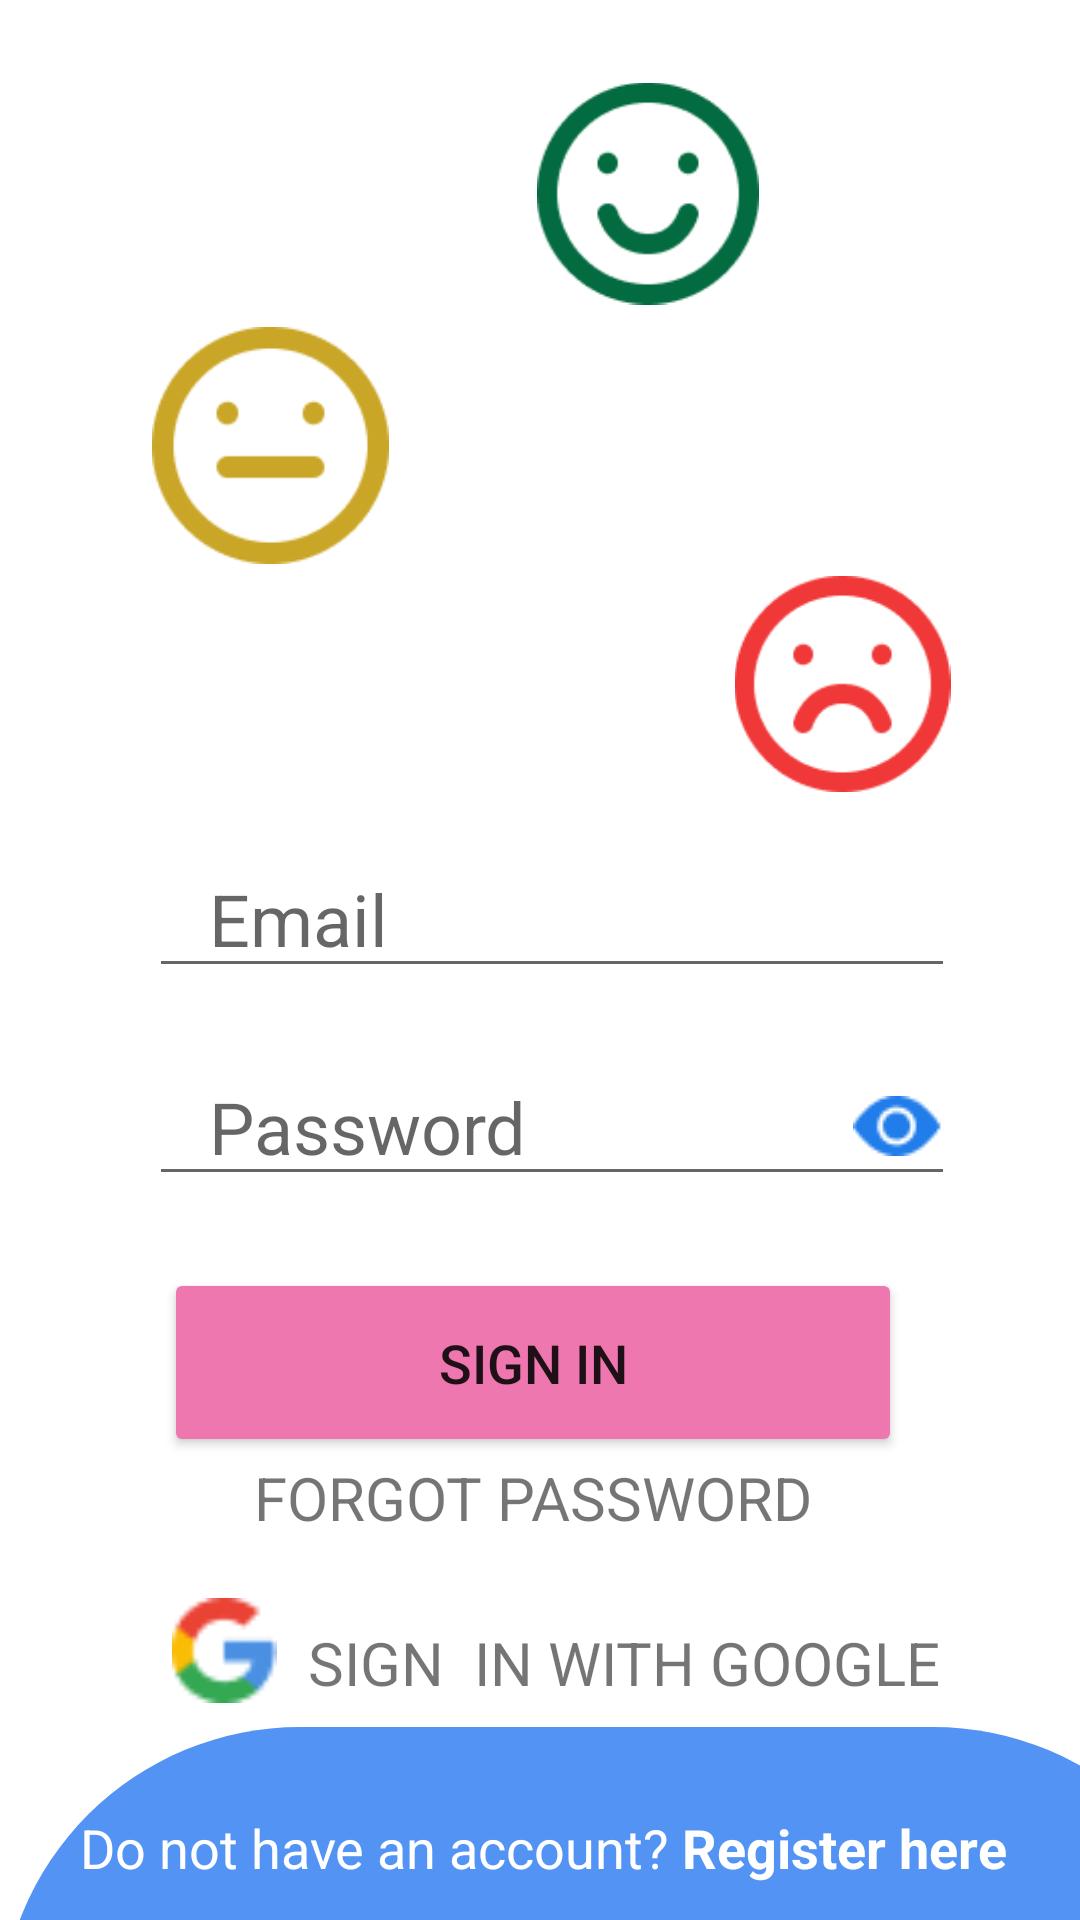

This screen was rendered from an Android layout file. Write that file and the resources it references.
<!-- AndroidManifest.xml: application theme Theme.Smiling -->
<!-- res/layout/activity_sign_in.xml -->
<?xml version="1.0" encoding="utf-8"?>
<androidx.constraintlayout.widget.ConstraintLayout xmlns:android="http://schemas.android.com/apk/res/android"
    xmlns:app="http://schemas.android.com/apk/res-auto"
    xmlns:tools="http://schemas.android.com/tools"
    android:layout_width="match_parent"
    android:layout_height="match_parent"
    tools:context=".SignInActivity">

    <Button
        android:id="@+id/btnSignIn_SignIn"
        android:layout_width="246dp"
        android:layout_height="63dp"
        android:layout_marginTop="24dp"
        android:backgroundTint="#EF77B0"
        android:text="sign in"
        android:textSize="18sp"
        app:cornerRadius="20dp"
        app:layout_constraintEnd_toEndOf="@+id/editPassword_SignIn"
        app:layout_constraintHorizontal_bias="0.218"
        app:layout_constraintStart_toStartOf="@+id/editPassword_SignIn"
        app:layout_constraintTop_toBottomOf="@+id/editPassword_SignIn"
        app:strokeColor="#FFFFFF"
        app:strokeWidth="1dp" />

    <EditText
        android:id="@+id/editPassword_SignIn"
        android:layout_width="0dp"
        android:layout_height="wrap_content"
        android:layout_marginTop="20dp"
        android:drawableRight="@drawable/group"
        android:ems="10"
        android:hint="Password"
        android:inputType="textPersonName|textPassword"
        android:paddingLeft="20dp"
        android:textSize="24sp"
        app:layout_constraintEnd_toEndOf="@+id/editEmail_SignIn"
        app:layout_constraintHorizontal_bias="0.0"
        app:layout_constraintStart_toStartOf="@+id/editEmail_SignIn"
        app:layout_constraintTop_toBottomOf="@+id/editEmail_SignIn" />

    <ImageView
        android:id="@+id/imageView4"
        android:layout_width="74dp"
        android:layout_height="81dp"
        android:layout_marginTop="24dp"
        app:layout_constraintEnd_toEndOf="parent"
        app:layout_constraintHorizontal_bias="0.626"
        app:layout_constraintStart_toStartOf="parent"
        app:layout_constraintTop_toTopOf="parent"
        app:srcCompat="@drawable/group_3" />

    <ImageView
        android:id="@+id/imageView5"
        android:layout_width="81dp"
        android:layout_height="79dp"
        android:layout_marginTop="4dp"
        app:layout_constraintEnd_toEndOf="parent"
        app:layout_constraintHorizontal_bias="0.178"
        app:layout_constraintStart_toStartOf="parent"
        app:layout_constraintTop_toBottomOf="@+id/imageView4"
        app:srcCompat="@drawable/group_5" />

    <ImageView
        android:id="@+id/imageView6"
        android:layout_width="75dp"
        android:layout_height="72dp"
        android:layout_marginTop="4dp"
        app:layout_constraintEnd_toEndOf="parent"
        app:layout_constraintHorizontal_bias="0.854"
        app:layout_constraintStart_toStartOf="parent"
        app:layout_constraintTop_toBottomOf="@+id/imageView5"
        app:srcCompat="@drawable/group_4" />

    <EditText
        android:id="@+id/editEmail_SignIn"
        android:layout_width="0dp"
        android:layout_height="wrap_content"
        android:layout_marginTop="16dp"
        android:ems="10"
        android:hint="Email"
        android:inputType="textPersonName"
        android:paddingLeft="20dp"
        android:textSize="24sp"
        app:layout_constraintEnd_toEndOf="@+id/imageView6"
        app:layout_constraintHorizontal_bias="0.0"
        app:layout_constraintStart_toStartOf="@+id/imageView5"
        app:layout_constraintTop_toBottomOf="@+id/imageView6" />

    <ImageView
        android:id="@+id/imageView7"
        android:layout_width="40dp"
        android:layout_height="35dp"
        android:layout_marginTop="20dp"
        app:layout_constraintEnd_toEndOf="@+id/forgotPassword_SignIn"
        app:layout_constraintHorizontal_bias="0.0"
        app:layout_constraintStart_toStartOf="@+id/btnSignIn_SignIn"
        app:layout_constraintTop_toBottomOf="@+id/forgotPassword_SignIn"
        app:srcCompat="@drawable/grommet_icons_google" />

    <TextView
        android:id="@+id/forgotPassword_SignIn"
        android:layout_width="wrap_content"
        android:layout_height="wrap_content"
        android:text="forgot password"
        android:textAllCaps="true"
        android:textSize="20sp"
        app:layout_constraintEnd_toEndOf="@+id/btnSignIn_SignIn"
        app:layout_constraintStart_toStartOf="@+id/btnSignIn_SignIn"
        app:layout_constraintTop_toBottomOf="@+id/btnSignIn_SignIn" />

    <TextView
        android:id="@+id/textView2"
        android:layout_width="wrap_content"
        android:layout_height="wrap_content"
        android:layout_marginStart="8dp"
        android:text="SIGN  IN WITH GOOGLE"
        android:textSize="20sp"
        app:layout_constraintBottom_toBottomOf="@+id/imageView7"
        app:layout_constraintStart_toEndOf="@+id/imageView7"
        app:layout_constraintTop_toTopOf="@+id/imageView7"
        app:layout_constraintVertical_bias="1.0" />

    <View
        android:id="@+id/view2"
        android:layout_width="411dp"
        android:layout_height="118dp"
        android:layout_marginTop="8dp"
        android:background="@drawable/bg_screen1"
        app:layout_constraintEnd_toEndOf="parent"
        app:layout_constraintHorizontal_bias="0.0"
        app:layout_constraintStart_toStartOf="parent"
        app:layout_constraintTop_toBottomOf="@+id/textView2" />

    <TextView
        android:id="@+id/textView3"
        android:layout_width="wrap_content"
        android:layout_height="wrap_content"
        android:layout_marginTop="36dp"
        android:text="Do not have an account?"
        android:textColor="#FFFFFF"
        android:textSize="18sp"
        app:layout_constraintEnd_toEndOf="parent"
        app:layout_constraintHorizontal_bias="0.164"
        app:layout_constraintStart_toStartOf="@+id/view2"
        app:layout_constraintTop_toBottomOf="@+id/textView2" />

    <TextView
        android:id="@+id/register_SignIn"
        android:layout_width="141dp"
        android:layout_height="27dp"
        android:layout_marginStart="4dp"
        android:text="Register here"
        android:textColor="#FFFFFF"
        android:textSize="18sp"
        android:textStyle="bold"
        app:layout_constraintBottom_toBottomOf="@+id/textView3"
        app:layout_constraintStart_toEndOf="@+id/textView3"
        app:layout_constraintTop_toTopOf="@+id/textView3"
        app:layout_constraintVertical_bias="0.0" />
</androidx.constraintlayout.widget.ConstraintLayout>
<!-- resources referenced by this layout -->
<resources>
  <!-- drawable bg_screen1 (drawable) -->
  <?xml version="1.0" encoding="utf-8"?>
  <shape xmlns:android="http://schemas.android.com/apk/res/android" android:shape="rectangle">
      <corners android:topLeftRadius="100dp" android:topRightRadius="100dp"></corners>
      <solid android:color="#5393F3"></solid>
  </shape>
  <!-- drawable grommet_icons_google: jpg bitmap (drawable, 2235 bytes) -->
  <!-- drawable group: jpg bitmap (drawable, 2737 bytes) -->
  <!-- drawable group_3: jpg bitmap (drawable, 15765 bytes) -->
  <!-- drawable group_4: jpg bitmap (drawable, 19311 bytes) -->
  <!-- drawable group_5: jpg bitmap (drawable, 16013 bytes) -->
  <style name="Theme.Smiling" parent="Theme.MaterialComponents.DayNight.DarkActionBar">
          
          <item name="colorPrimary">@color/purple_500</item>
          <item name="colorPrimaryVariant">@color/purple_700</item>
          <item name="colorOnPrimary">@color/white</item>
          
          <item name="colorSecondary">@color/teal_200</item>
          <item name="colorSecondaryVariant">@color/teal_700</item>
          <item name="colorOnSecondary">@color/black</item>
          
          <item name="android:statusBarColor" tools:targetApi="l">?attr/colorPrimaryVariant</item>
          
      </style>
  <!-- not gathered from this repository: default colours our renderer supplied (Android Studio template values) -->
  <color name="purple_500">#FF6200EE</color>
  <color name="purple_700">#FF3700B3</color>
  <color name="teal_200">#FF03DAC5</color>
  <color name="teal_700">#FF018786</color>
  <color name="black">#FF000000</color>
  <color name="white">#FFFFFFFF</color>
</resources>
